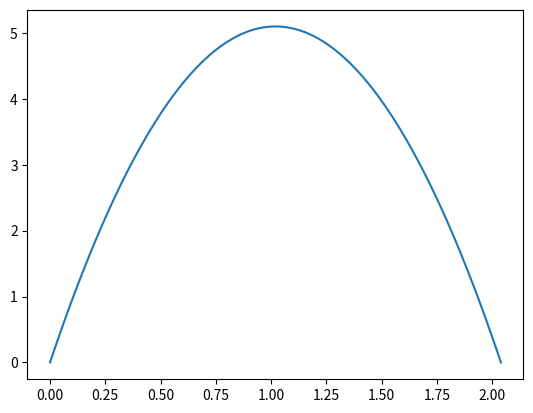

The matplotlib source for this figure:
import numpy as np
import matplotlib.pyplot as plt

v0 = 10; g = 9.81
t = np.linspace(0, 2*v0/g, 100)
# y = lambda t: v0*t - 0.5*g*pow(t, 2)
y = lambda t: v0*t - 0.5*g*pow(t, 2)

plt.plot(t, y(t))
plt.show()
